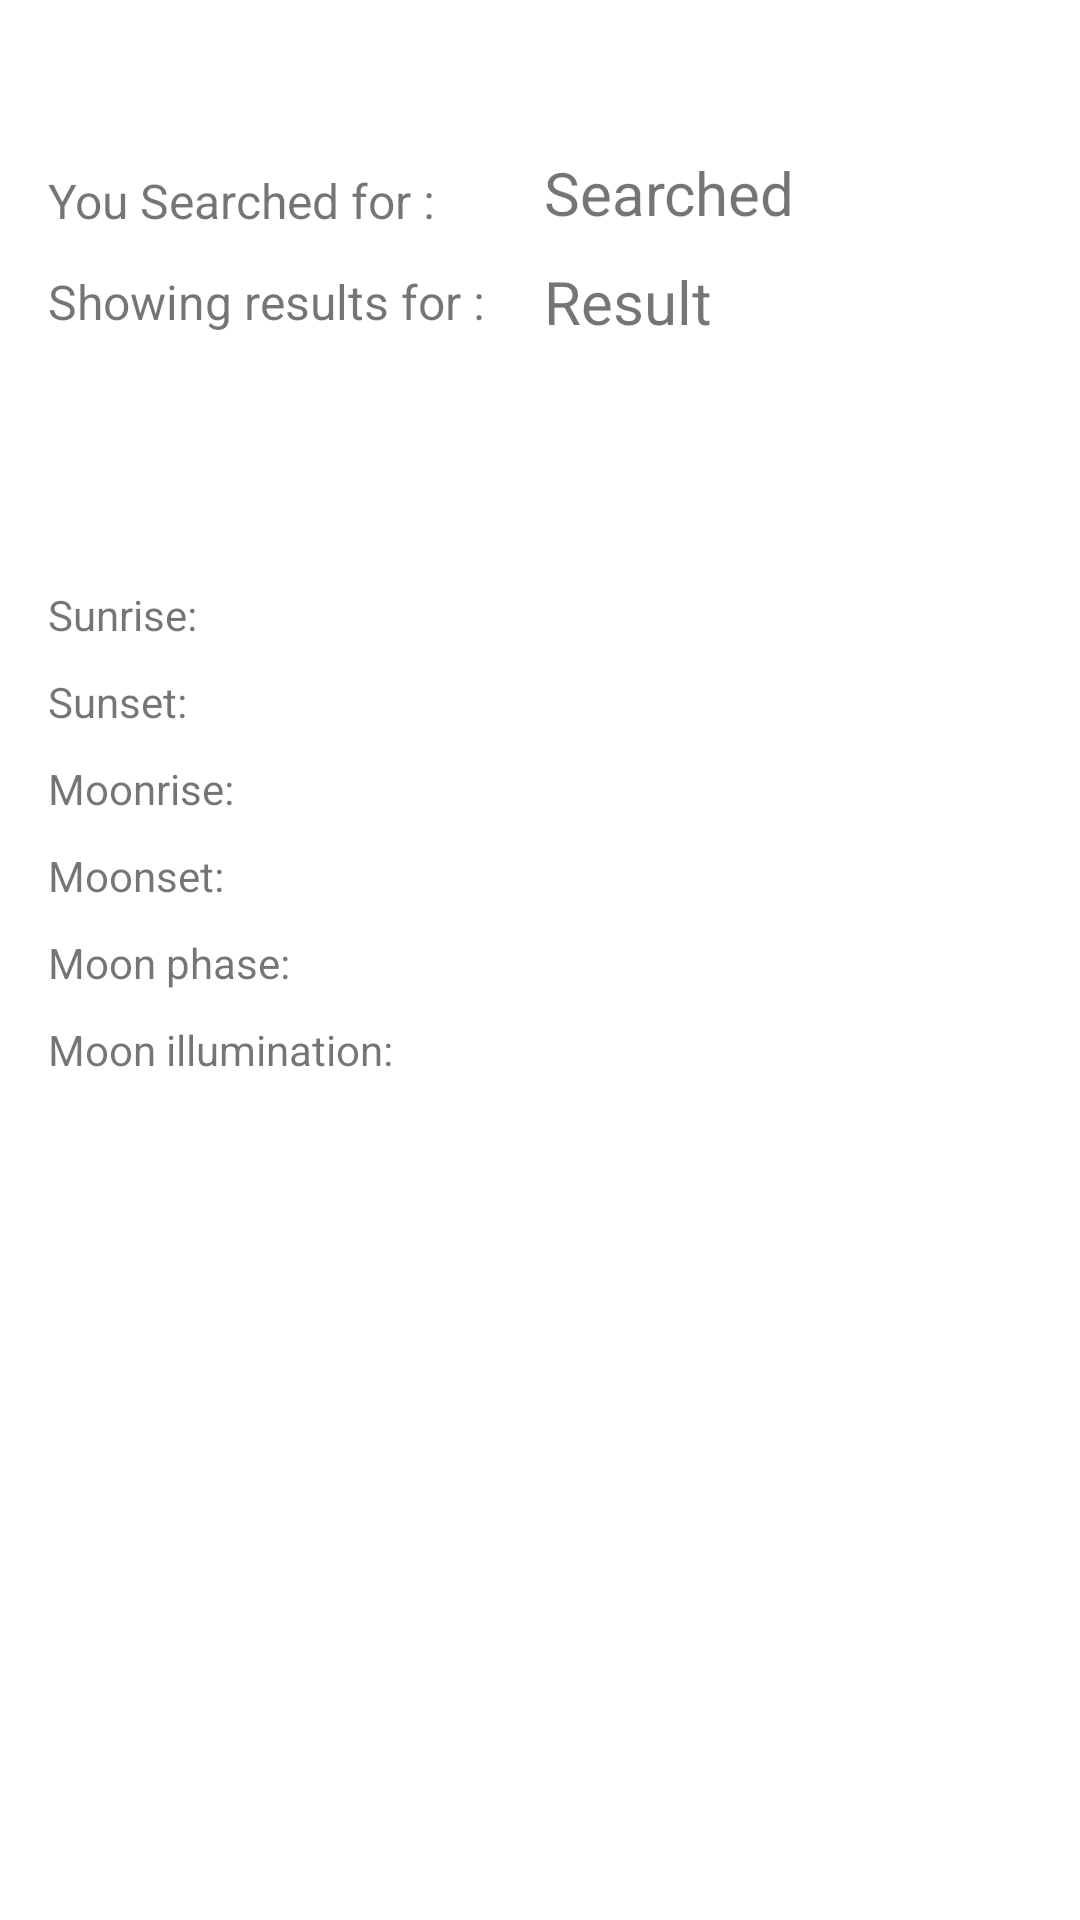

The Android layout XML behind this screen, and the referenced resources:
<!-- AndroidManifest.xml: application theme Theme.AssignmentApp -->
<!-- res/layout/activity_astronomy.xml -->
<?xml version="1.0" encoding="utf-8"?>
  <androidx.constraintlayout.widget.ConstraintLayout
    xmlns:android="http://schemas.android.com/apk/res/android"
    xmlns:tools="http://schemas.android.com/tools"
    xmlns:app="http://schemas.android.com/apk/res-auto"
    android:layout_width="match_parent"
    android:layout_height="match_parent"
    tools:context="io.github.ashishthehulk.assignmentapp.AstronomyActivity">
  <TextView
      android:id="@+id/searched"
      android:layout_width="wrap_content"
      android:layout_height="wrap_content"
      android:layout_marginStart="16dp"
      android:layout_marginTop="56dp"
      android:text="You Searched for : "
      android:textSize="16sp"
      app:layout_constraintStart_toStartOf="parent"
      app:layout_constraintTop_toTopOf="parent" />

  <TextView
      android:id="@+id/showing"
      android:layout_width="wrap_content"
      android:layout_height="wrap_content"
      android:layout_marginTop="12dp"
      android:text="Showing results for :"
      android:textSize="16sp"
      app:layout_constraintStart_toStartOf="@+id/searched"
      app:layout_constraintTop_toBottomOf="@+id/searched" />
  <TextView
      android:id="@+id/searchedCountry"
      android:layout_width="wrap_content"
      android:layout_height="wrap_content"
      android:layout_marginStart="32dp"
      android:text="Searched"
      android:textSize="20sp"
      app:layout_constraintBottom_toBottomOf="@+id/searched"
      app:layout_constraintStart_toEndOf="@+id/searched"
      app:layout_constraintTop_toTopOf="@+id/searched"
      app:layout_constraintVertical_bias="1.0" />

  <TextView
      android:id="@+id/resultCountry"
      android:layout_width="wrap_content"
      android:layout_height="wrap_content"
      android:text="Result"
      android:textSize="20sp"
      app:layout_constraintBottom_toBottomOf="@+id/showing"
      app:layout_constraintStart_toStartOf="@+id/searchedCountry"
      app:layout_constraintTop_toTopOf="@+id/showing" />

  <TextView
      android:id="@+id/sunrise"
      android:layout_marginTop="84dp"
      android:layout_width="wrap_content"
      android:layout_height="wrap_content"
      android:text="Sunrise: "
      app:layout_constraintStart_toStartOf="@+id/showing"
      app:layout_constraintTop_toBottomOf="@+id/showing" />
  <TextView
      android:id="@+id/sunset"
      android:layout_width="wrap_content"
      android:layout_marginTop="10dp"
      android:text="Sunset: "
      app:layout_constraintStart_toStartOf="@+id/showing"
      app:layout_constraintTop_toBottomOf="@id/sunrise"
      android:layout_height="wrap_content" />
  <TextView
      android:id="@+id/moonrise"
      android:layout_width="wrap_content"
      android:layout_marginTop="10dp"
      android:text="Moonrise: "
      app:layout_constraintStart_toStartOf="@+id/showing"
      app:layout_constraintTop_toBottomOf="@id/sunset"
      android:layout_height="wrap_content" />
  <TextView
      android:id="@+id/moonset"
      android:layout_width="wrap_content"
      android:layout_marginTop="10dp"
      android:text="Moonset: "
      app:layout_constraintStart_toStartOf="@+id/showing"
      app:layout_constraintTop_toBottomOf="@id/moonrise"
      android:layout_height="wrap_content" />
  <TextView
      android:id="@+id/moon_phase"
      android:layout_width="wrap_content"
      android:layout_marginTop="10dp"
      android:text="Moon phase: "
      app:layout_constraintStart_toStartOf="@+id/showing"
      app:layout_constraintTop_toBottomOf="@id/moonset"
      android:layout_height="wrap_content" />
  <TextView
      android:id="@+id/moon_illumination"
      android:layout_width="wrap_content"
      android:layout_marginTop="10dp"
      android:text="Moon illumination: "
      app:layout_constraintStart_toStartOf="@+id/showing"
      app:layout_constraintTop_toBottomOf="@id/moon_phase"
      android:layout_height="wrap_content" />

</androidx.constraintlayout.widget.ConstraintLayout>
<!-- resources referenced by this layout -->
<resources>
  <style name="Theme.AssignmentApp" parent="Theme.MaterialComponents.DayNight.DarkActionBar">
          
          <item name="colorPrimary">@color/purple_500</item>
          <item name="colorPrimaryVariant">@color/purple_700</item>
          <item name="colorOnPrimary">@color/white</item>
          
          <item name="colorSecondary">@color/teal_200</item>
          <item name="colorSecondaryVariant">@color/teal_700</item>
          <item name="colorOnSecondary">@color/black</item>
          
          <item name="android:statusBarColor" tools:targetApi="l">?attr/colorPrimaryVariant</item>
          
      </style>
  <!-- not gathered from this repository: default colours our renderer supplied (Android Studio template values) -->
  <color name="purple_500">#FF6200EE</color>
  <color name="purple_700">#FF3700B3</color>
  <color name="teal_200">#FF03DAC5</color>
  <color name="teal_700">#FF018786</color>
  <color name="black">#FF000000</color>
  <color name="white">#FFFFFFFF</color>
</resources>
